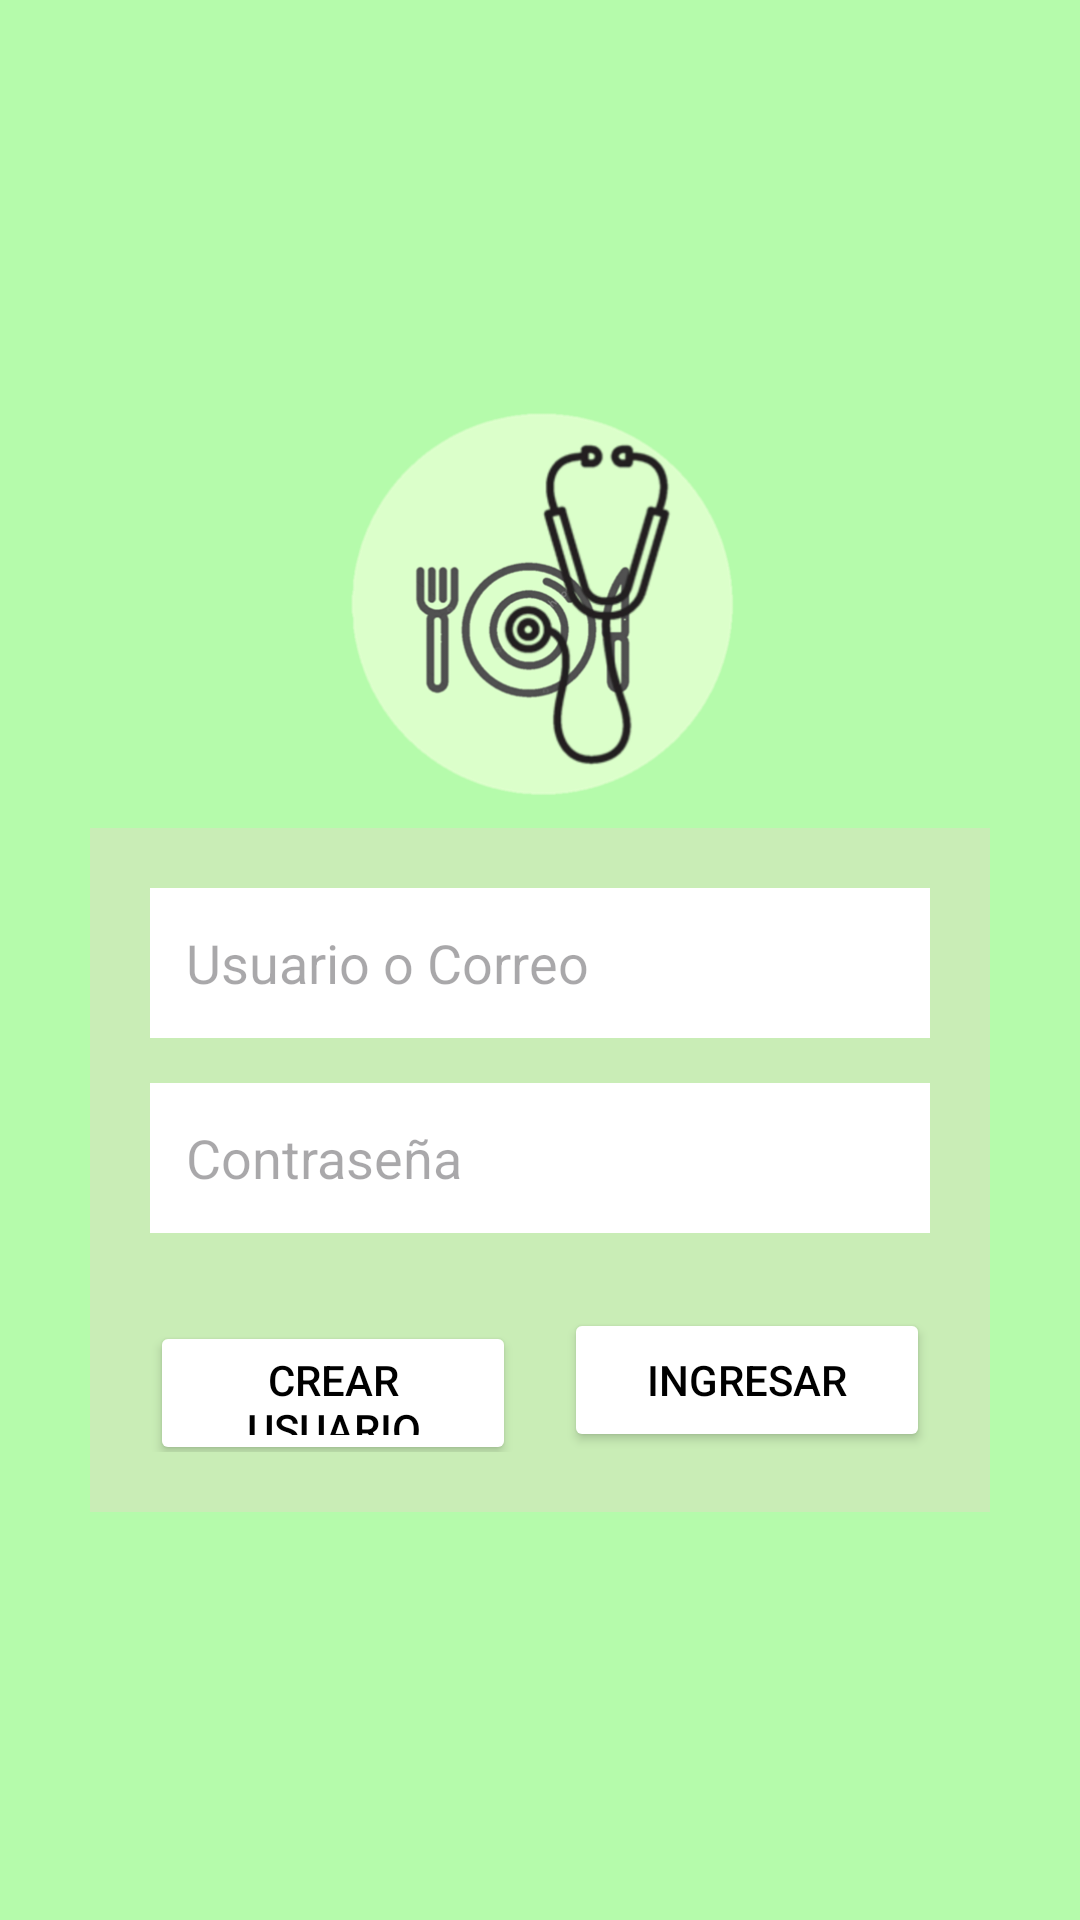

Produce the Android XML layout that renders to this screen, including the resource entries it uses.
<!-- AndroidManifest.xml: application theme Theme.DiabHelp -->
<!-- res/layout/activity_login.xml -->
<?xml version="1.0" encoding="utf-8"?>
<LinearLayout xmlns:android="http://schemas.android.com/apk/res/android"
    android:layout_width="match_parent"
    android:layout_height="match_parent"
    android:orientation="vertical"
    android:gravity="center"
    android:background="@color/fondo"
    android:padding="20dp">


    <ImageView
        android:layout_width="150dp"
        android:layout_height="130dp"
        android:src="@drawable/logo"
        android:layout_marginBottom="10dp"
        />


    <LinearLayout
        android:layout_width="match_parent"
        android:layout_height="wrap_content"
        android:orientation="vertical"
        android:background="@color/fondo2"
        android:padding="20dp"
        android:layout_marginHorizontal="10dp">


        <EditText
            android:id="@+id/etUsuario"
            android:layout_width="match_parent"
            android:layout_height="50dp"
            android:hint="@string/usuario_o_correo"
            android:background="@color/white"
            android:padding="12dp"
            android:layout_marginBottom="15dp"/>

        <EditText
            android:id="@+id/etContrasena"
            android:layout_width="match_parent"
            android:layout_height="50dp"
            android:hint="@string/contrase_a"
            android:inputType="textPassword"
            android:background="@color/white"
            android:padding="12dp"
            android:layout_marginBottom="25dp"/>


        <LinearLayout
            android:layout_width="match_parent"
            android:layout_height="wrap_content"
            android:orientation="horizontal">

            <Button
                android:id="@+id/btnCrearUsuario"
                android:layout_width="0dp"
                android:layout_height="48dp"
                android:layout_weight="1"
                android:text="@string/crear_usuario"
                android:backgroundTint="@color/white"
                android:textColor="@color/black"
                android:layout_marginEnd="8dp"/>

            <Button
                android:id="@+id/btnIngresar"
                android:layout_width="0dp"
                android:layout_height="48dp"
                android:layout_weight="1"
                android:text="@string/ingresar"
                android:backgroundTint="@color/white"
                android:textColor="@color/black"
                android:layout_marginStart="8dp"/>

        </LinearLayout>

    </LinearLayout>

</LinearLayout>
<!-- resources referenced by this layout -->
<resources>
  <color name="black">#FF000000</color>
  <color name="fondo">#B5FBAB</color>
  <color name="fondo2">#C9EDB6</color>
  <color name="white">#FFFFFFFF</color>
  <!-- drawable logo: png bitmap (drawable, 71501 bytes) -->
  <string name="contrase_a">Contraseña</string>
  <string name="crear_usuario">Crear usuario</string>
  <string name="ingresar">Ingresar</string>
  <string name="usuario_o_correo">Usuario o Correo</string>
  <style name="Theme.DiabHelp" parent="Base.Theme.DiabHelp" />
  <style name="Base.Theme.DiabHelp" parent="Theme.Material3.DayNight.NoActionBar">
          
          
      </style>
</resources>
